pico-8 play session: no input (idle)

[t = 4 s] idle ~4s (no d-pad/buttons)
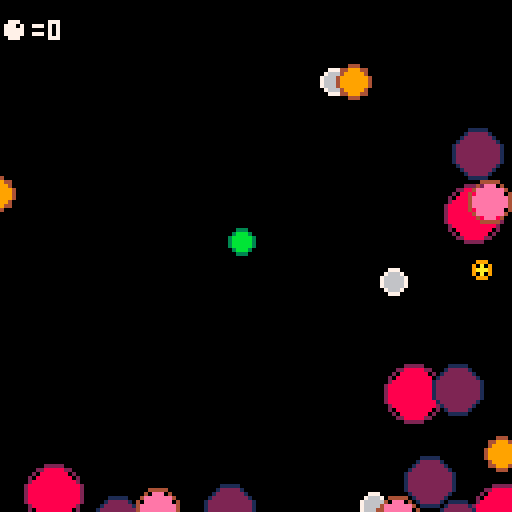
[t = 6 s] idle ~6s (no d-pad/buttons)
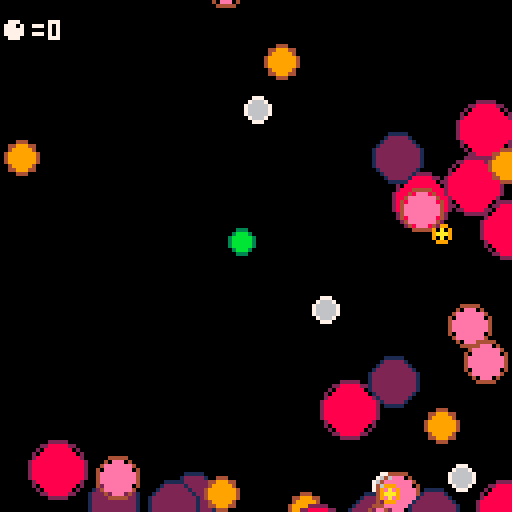

pico-8 cartridge
version 29
__lua__
--init
function _init()
    --colors
    black = 0
    dblue = 1
    purple = 2
    dgreen = 3
    brown = 4
    dgray = 5
    gray = 6
    white = 7 
    red = 8
    orange = 9
    yellow = 10
    green = 11 
    blue = 12
    indigo = 13
    pink = 14
    peach = 15
    
    --player table
    player={
        x = 60,
        y = 60,
        c = green,   --inside color
        c2 = dgreen, --outside color
        r = 2,
        dx = 0,
        dy = 0,
        speed = 1,
        eat = 0
    }
    
    --game settings
    enemies = {}
    max_enemies = 150
    max_enemy_size = 10
    enemy_speed = 0.5
    win_amount = 500
end

-->8
--update
function _update()
    --player controls
    if btn(⬅️) then player.x -= player.speed end
    if btn(➡️) then player.x += player.speed end
    if btn(⬆️) then player.y -= player.speed end
    if btn(⬇️) then player.y += player.speed end

    --player movement
    player.x += player.dx
    player.y += player.dy
    
    --flip sides
    if player.x > 127 then player.x = 1 end
    if player.x < 0 then player.x = 126 end
    if player.y > 127 then player.y = 1 end
    if player.y < 0 then player.y = 126 end

    --enemy update
    create_enemies()
    
    for enemy in all(enemies) do
        --movement
        enemy.x += enemy.dx
        enemy.y += enemy.dy

        --outside screen
        if enemy.x > 137
        or enemy.x < -10
        or enemy.y < -10
        or enemy.y > 137 then
            del(enemies,enemy)
        end

        --collide with player
        if circ_collide(
        player.x,player.y,player.r,
        enemy.x,enemy.y,enemy.r
        ) then
            --compare size
            if flr(player.r) > enemy.r then
                player.eat += 1
                player.r += .2
                sfx(0)
                del(enemies,enemy)
            else    
                sfx(1)
                _init()
            end
        end
    end
end

-->8
--draw
function _draw()
    cls()
    --player
    circfill(player.x,player.y,player.r,player.c)
    circ(player.x,player.y,player.r+1,player.c2)

    --enemies
    for enemy in all(enemies) do
        circfill(enemy.x,enemy.y,enemy.r,enemy.c)
        circ(enemy.x,enemy.y,enemy.r+1,enemy.c2)
    end

    --score
    rectfill(0,3,20,10,black)
    print("●="..player.eat,0,5,white)

    --win
    if player.eat > win_amount then
        rectfill(0,55,127,75,dgray)
        print("congratulations!!!",28,56,blue)
        print("you became",43,63,blue)
        print("a multicelled organism",20,70,blue)
    end
end

-->8
--collision

function circ_collide(x1,y1,r1,x2,y2,r2)
          
    distsq = (x1-x2) * (x1-x2) + (y1-y2) * (y1-y2)

    rsumsq = (r1+r2) * (r1+r2)

    if distsq == rsumsq then
        --circles touch
        return false
    elseif distsq>rsumsq then
        --circles not touch
        return false
    else
        --circles overlap
        return true
    end             
end

-->8
--enemies

function create_enemies()
    if #enemies < max_enemies then
        --local variables
        local x = 0	 local y = 0  --position
        local dx = 0 local dy = 0 --momentum 
        local r = flr(rnd((max_enemy_size+player.r)/2))+1  --size
        local c = 0  local c2 = 0 --in/out color

        --random start position
        place = flr(rnd(4))
        if place == 0 then
            --left
            x = flr(rnd(8)-16)
            y = flr(rnd(128))
            dx = rnd(enemy_speed)
            dy = rnd(enemy_speed*2) - enemy_speed
        elseif place==1 then
            --right
            x = flr(rnd(8)+128)
            y = flr(rnd(128))
            dx = -rnd(enemy_speed) - enemy_speed
            dy = rnd(enemy_speed*2) - enemy_speed
        elseif place==2 then
            --top
            x = flr(rnd(128))
            y = flr(rnd(8)-16)
            dx = rnd(enemy_speed*2) - enemy_speed
            dy = rnd(enemy_speed)
        elseif place==3 then
            --bottom
            x = flr(rnd(128))
            y = flr(rnd(8)+128)
            dx = rnd(enemy_speed*2) - enemy_speed
            dy = rnd(enemy_speed) - enemy_speed
        end

        --size determines color
        if r==1 then 
            c = yellow c2 = orange
        elseif r == 2 then 
            c = gray c2 = white
        elseif r == 3 then 
            c = orange c2 = brown
        elseif r == 4 then
            c = pink c2 = brown
        elseif r == 5 then
            c = purple c2 = dblue
        elseif r == 6 then
            c = red c2 = purple
        elseif r == 7 then
            c = white c2 = gray
        elseif r == 8 then
            c = blue c2 = dblue
        elseif r == 9 then
            c = dblue c2 = blue
        elseif r == 10 then
            c = dgreen c2 = green
        else
            c = red c2 = blue
        end
        
        --make enemy table
        local enemy = {
            x = x,
            y = y,
            dx = dx,
            dy = dy,
            r = r,
            c = c,
            c2 = c2
        }

        --add it to enemies table
        add(enemies,enemy)
    end
end
__gfx__
00000000000000000000000000000000000000000000000000000000000000000000000000000000000000000000000000000000000000000000000000000000
00000000000000000000000000000000000000000000000000000000000000000000000000000000000000000000000000000000000000000000000000000000
00700700000000000000000000000000000000000000000000000000000000000000000000000000000000000000000000000000000000000000000000000000
00077000000000000000000000000000000000000000000000000000000000000000000000000000000000000000000000000000000000000000000000000000
00077000000000000000000000000000000000000000000000000000000000000000000000000000000000000000000000000000000000000000000000000000
00700700000000000000000000000000000000000000000000000000000000000000000000000000000000000000000000000000000000000000000000000000
